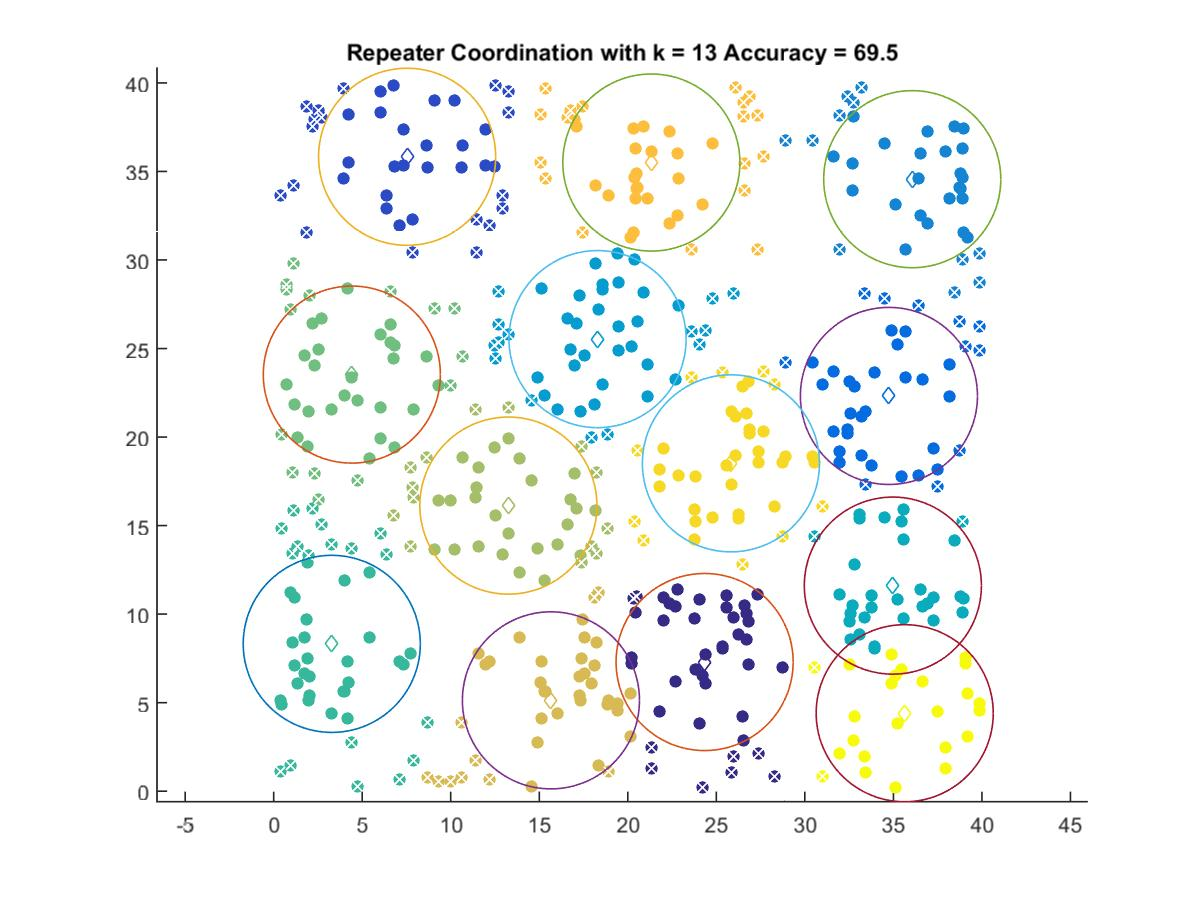

Data behind this chart, as committed beside it:
24.337, 7.2951
7.536, 35.83
34.75, 22.32
36.06, 34.56
18.29, 25.53
34.97, 11.61
3.28, 8.32
4.414, 23.53
13.26, 16.13
15.66, 5.13
21.33, 35.51
25.82, 18.52
35.64, 4.403
